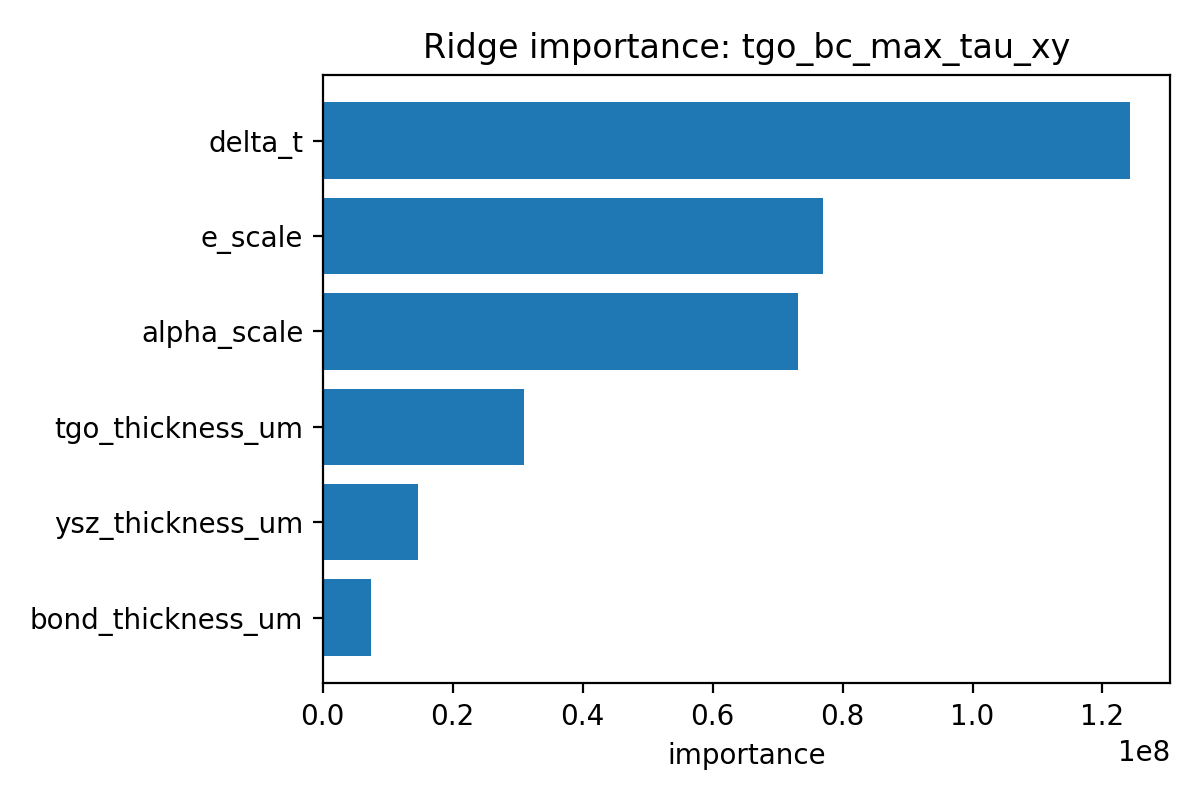

The data file committed next to this chart (first rows):
feature, coef, importance
delta_t, 124180782, 124180782
e_scale, 77042990, 77042990
alpha_scale, 73188158, 73188158
tgo_thickness_um, 31053529, 31053529
ysz_thickness_um, 14711974, 14711974
bond_thickness_um, 7506354, 7506354
